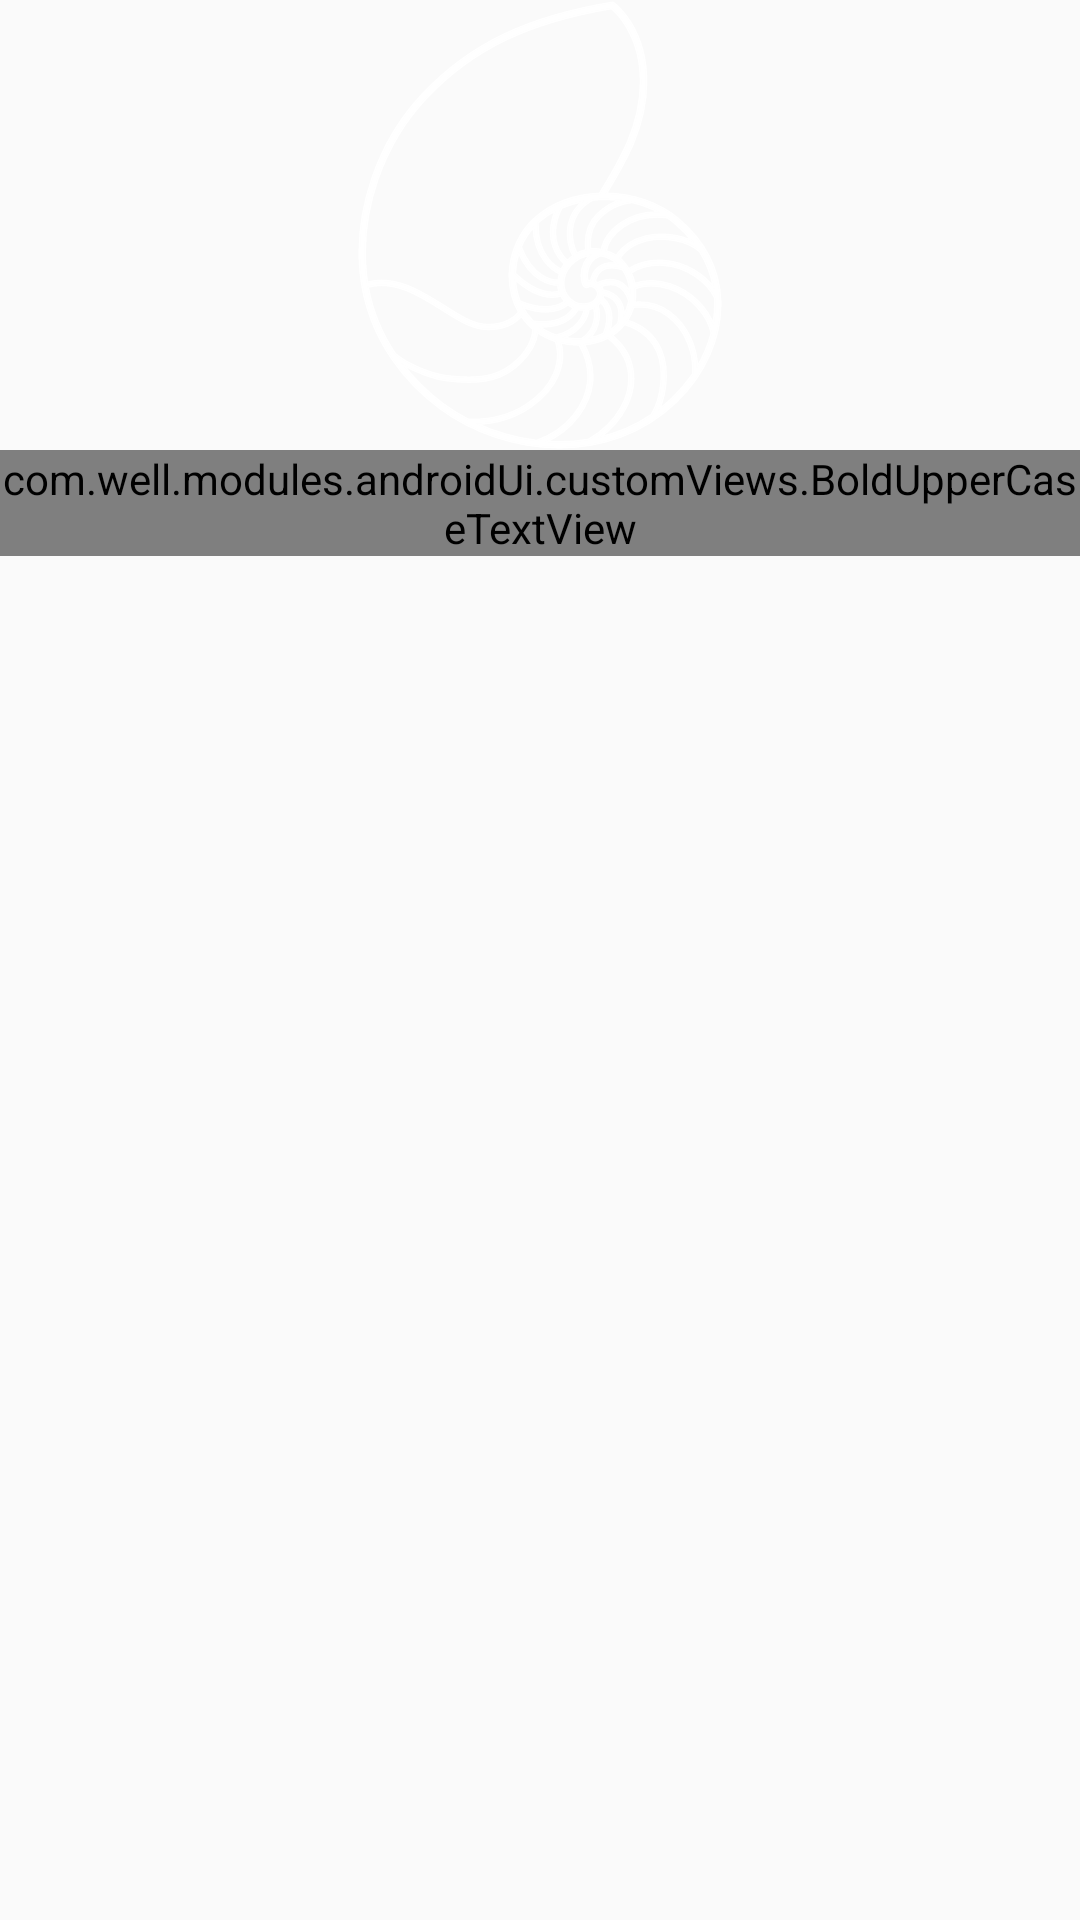

This screen was rendered from an Android layout file. Write that file and the resources it references.
<!-- AndroidManifest.xml: application theme AppTheme -->
<!-- res/layout/logo.xml -->
<?xml version="1.0" encoding="utf-8"?>
<LinearLayout xmlns:android="http://schemas.android.com/apk/res/android"
    xmlns:app="http://schemas.android.com/apk/res-auto"
    android:id="@+id/linearLayout"
    android:layout_width="wrap_content"
    android:layout_height="wrap_content"
    android:layout_gravity="center_vertical"
    android:orientation="vertical">

    <ImageView
        android:id="@+id/logo"
        android:layout_width="wrap_content"
        android:layout_height="wrap_content"
        android:layout_gravity="center"
        android:scaleType="fitXY"
        app:srcCompat="@drawable/ic_logo" />

    <com.well.modules.androidUi.customViews.BoldUpperCaseTextView
        android:layout_width="wrap_content"
        android:layout_height="wrap_content"
        android:fontFamily="@font/neris"
        android:text="@string/logo_title"
        android:textColor="#FFFFFF"
        android:textSize="24sp" />
</LinearLayout>
<!-- resources referenced by this layout -->
<resources>
  <!-- drawable ic_logo: vector/xml drawable (drawable, 26272 chars, omitted) -->
  <string name="logo_title">Word Endo Live-Link</string>
  <style name="AppTheme" parent="Theme.AppCompat.Light.NoActionBar">
          <item name="colorPrimary">@color/colorPrimary</item>
          <item name="colorPrimaryDark">@color/colorPrimaryDark</item>
          <item name="colorAccent">@color/colorAccent</item>
          <item name="android:windowTranslucentStatus">true</item>
          <item name="android:windowTranslucentNavigation">true</item>
      </style>
  <color name="colorPrimary">#94C83D</color>
  <color name="colorPrimaryDark">#94C83D</color>
  <color name="colorAccent">#3D94B4</color>
</resources>
